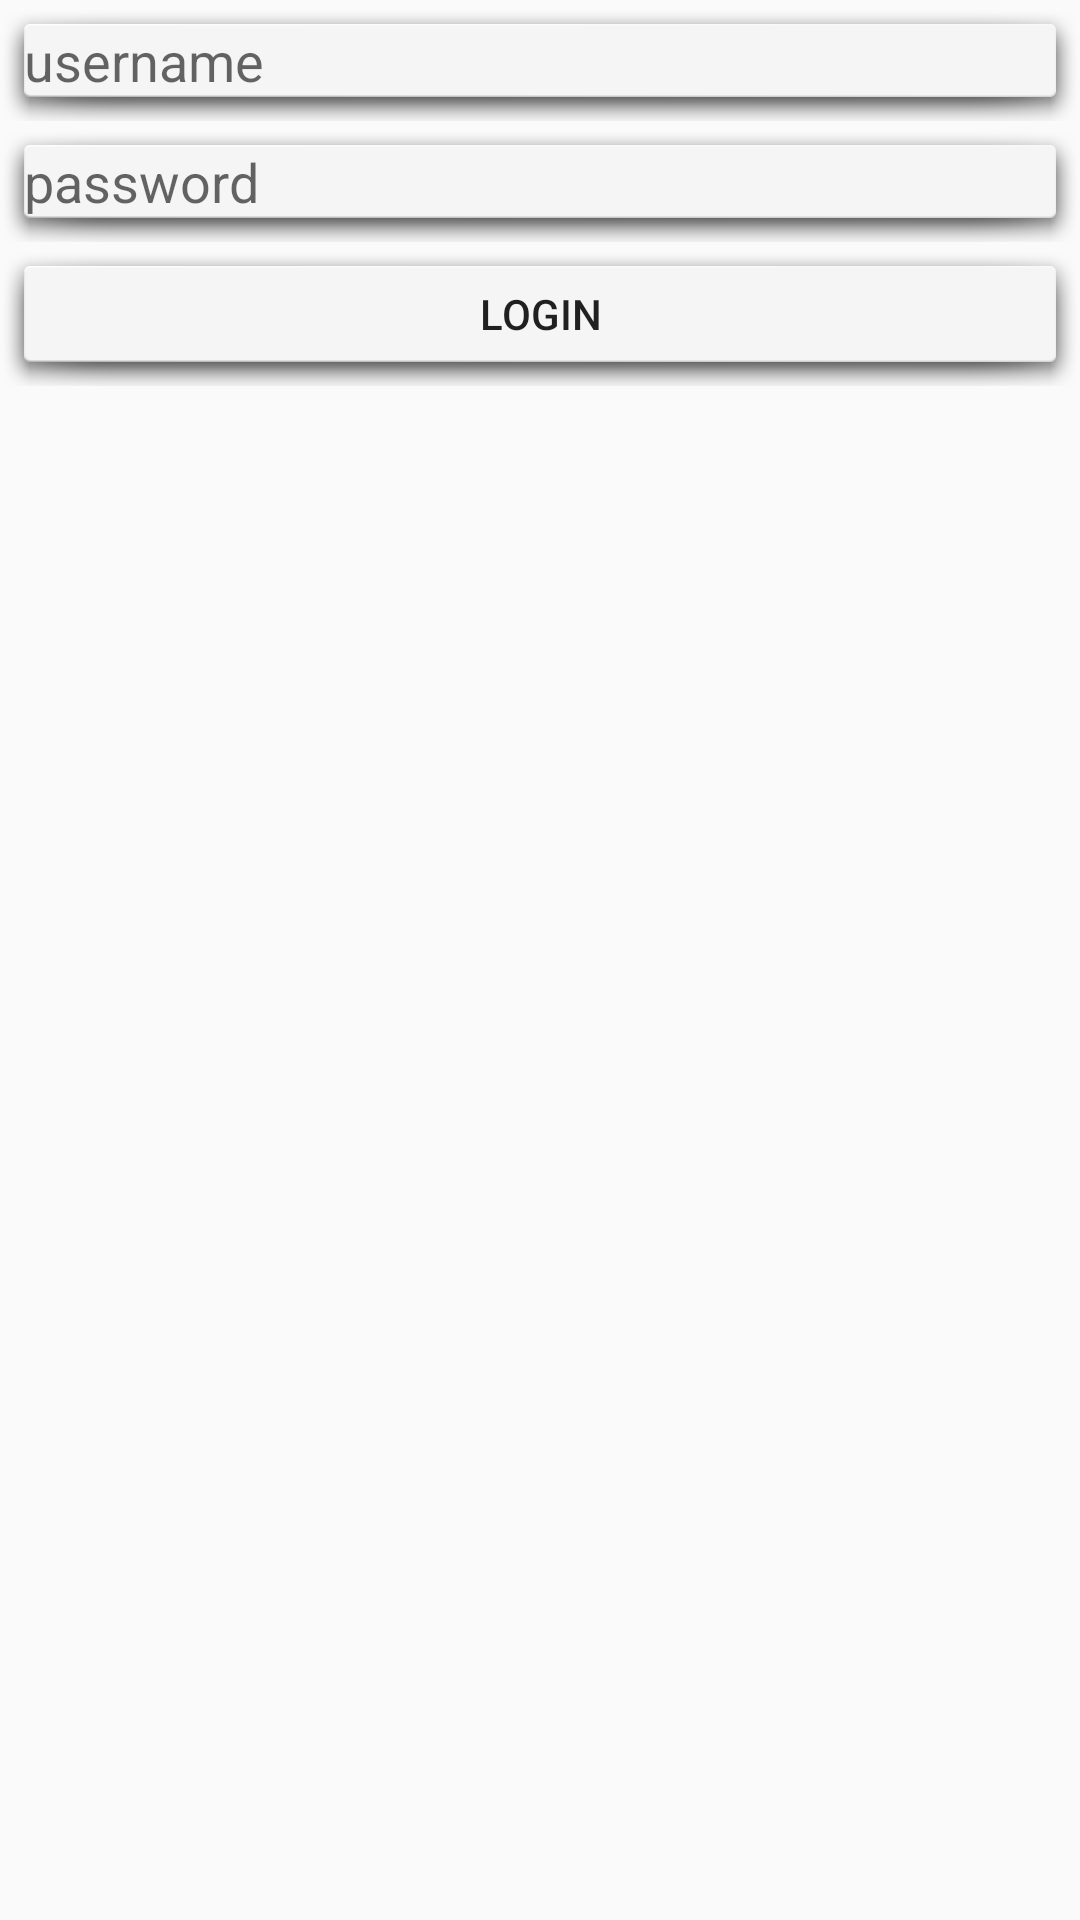

Layout XML and referenced resources for this Android screen:
<!-- AndroidManifest.xml: application theme AppTheme -->
<!-- res/layout/activity_log_in.xml -->
<?xml version="1.0" encoding="utf-8"?>
<LinearLayout xmlns:android="http://schemas.android.com/apk/res/android"
    xmlns:tools="http://schemas.android.com/tools"
    android:orientation="vertical"
    android:id="@+id/activity_log_in"
    android:layout_width="match_parent"
    android:layout_height="match_parent"
    tools:context="com.hujie.fazhiregister.LogInActivity">
    <EditText
        android:background="@android:drawable/dialog_holo_light_frame"
        android:layout_width="match_parent"
        android:layout_height="wrap_content"
        android:inputType="phone"
        android:hint="username"
        android:id="@+id/login_et_phone"
        />

    <EditText
        android:hint="password"
        android:background="@android:drawable/dialog_holo_light_frame"
        android:layout_width="match_parent"
        android:layout_height="wrap_content"
        android:inputType="textPassword"
        android:id="@+id/login_et_pasd"
        />

    <Button
        android:background="@android:drawable/dialog_holo_light_frame"
        android:text="login"
        android:layout_width="match_parent"
        android:layout_height="wrap_content"
        android:id="@+id/login_btn_login" />
</LinearLayout>
<!-- resources referenced by this layout -->
<resources>
  <style name="AppTheme" parent="Theme.AppCompat.Light.DarkActionBar">
          
          <item name="colorPrimary">@color/colorPrimary</item>
          <item name="colorPrimaryDark">@color/colorPrimaryDark</item>
          <item name="colorAccent">@color/colorAccent</item>
      </style>
  <!-- not gathered from this repository: default colours our renderer supplied (Android Studio template values) -->
  <color name="colorPrimary">#FF6200EE</color>
  <color name="colorPrimaryDark">#FF3700B3</color>
  <color name="colorAccent">#FF03DAC5</color>
</resources>
